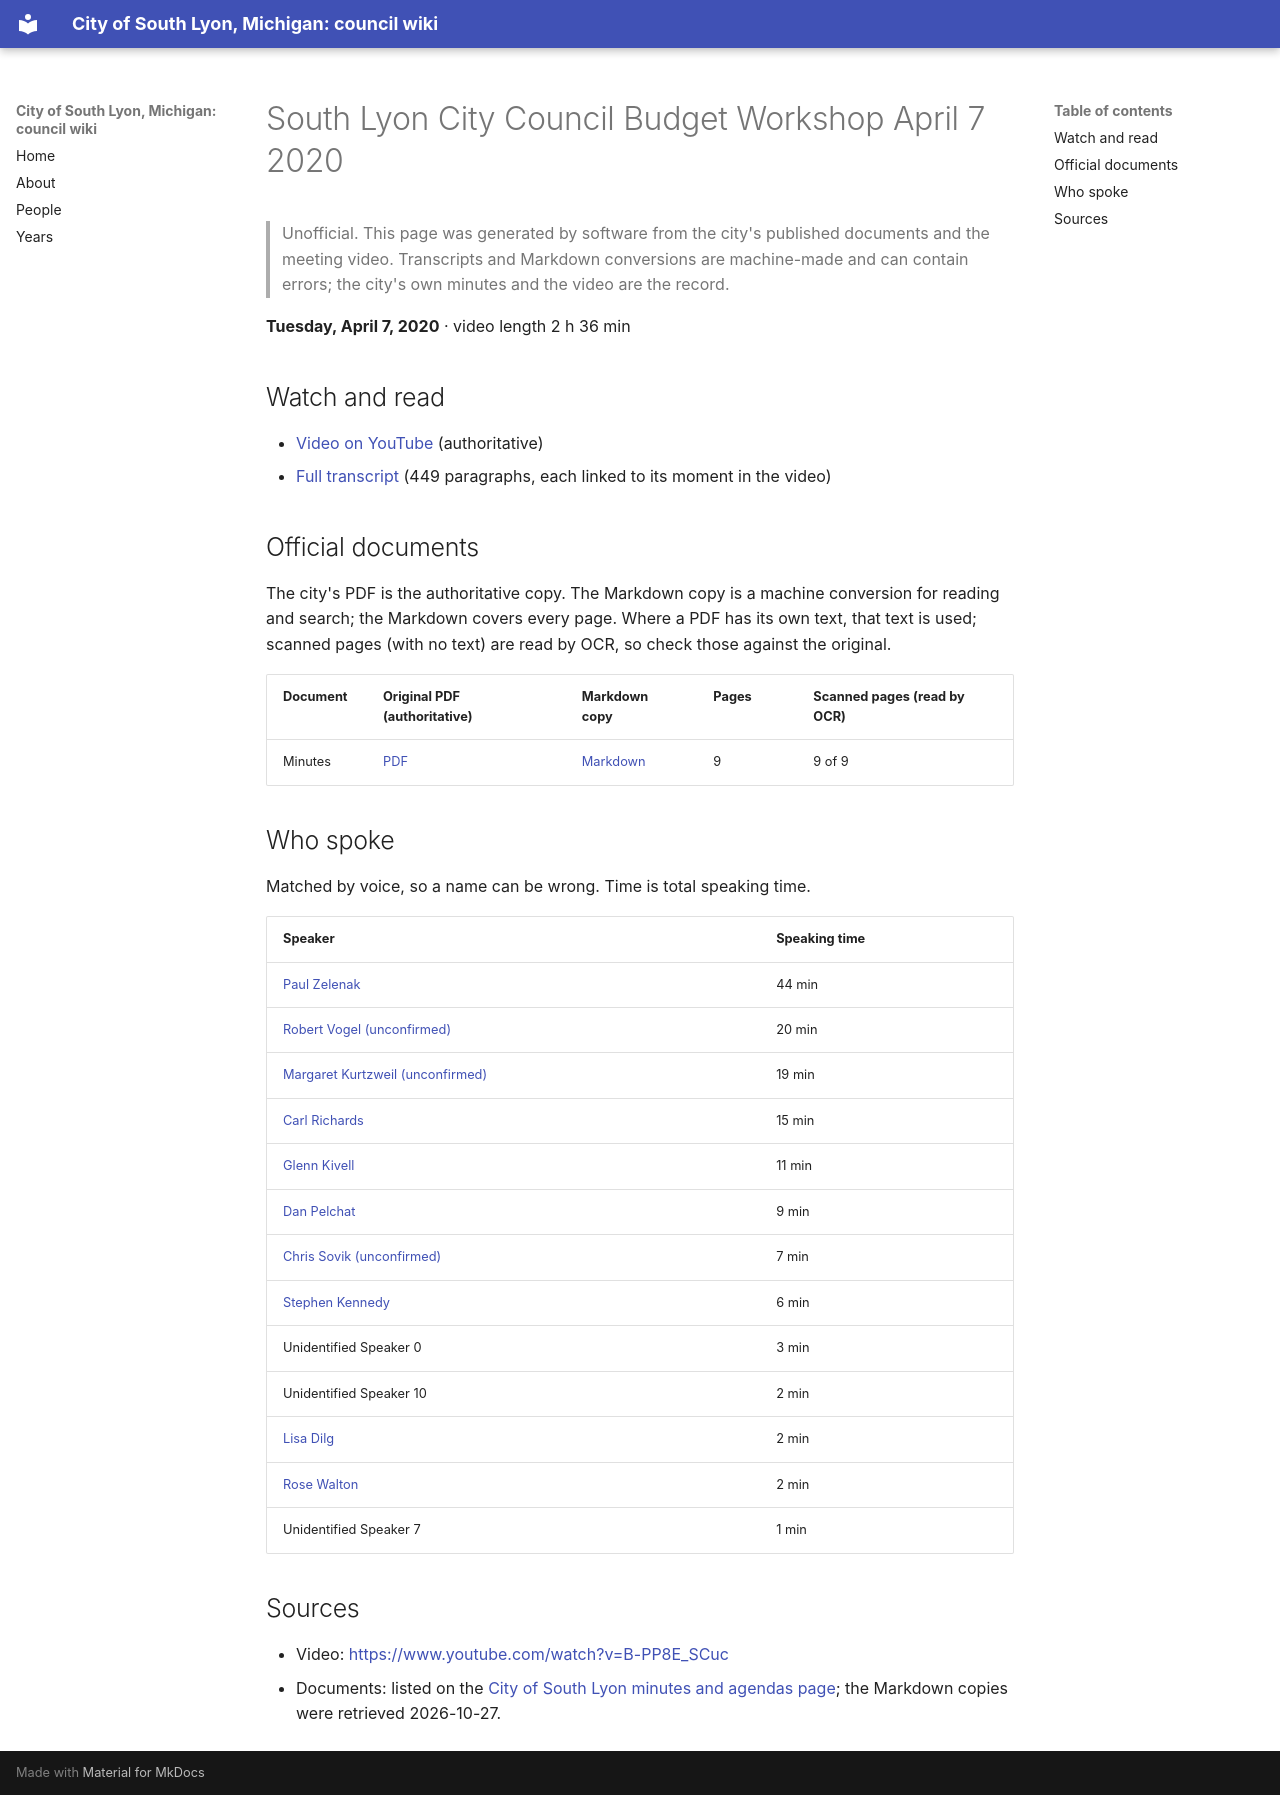

repository: RyanMathewson/city-of-south-lyon-mi-council-wiki · page: meetings/2020/2020-04-07/index.html · generator: mkdocs

---
title: "South Lyon City Council Budget Workshop April 7 2020"
meeting_date: "2020-04-07"
video_url: "https://www.youtube.com/watch?v=B-PP8E_SCuc"
source_listing: "https://www.southlyonmi.org/government/city_council/city_council_minutes_and_agendas.php"
---


# South Lyon City Council Budget Workshop April 7 2020

> Unofficial. This page was generated by software from the city's published documents and the meeting video. Transcripts and Markdown conversions are machine-made and can contain errors; the city's own minutes and the video are the record.

**Tuesday, April 7, 2020** · video length 2 h 36 min

## Watch and read

- [Video on YouTube](https://www.youtube.com/watch?v=B-PP8E_SCuc) (authoritative)
- [Full transcript](../../transcripts/2020/2020-04-07.md) (449 paragraphs, each linked to its moment in the video)

## Official documents

The city's PDF is the authoritative copy. The Markdown copy is a machine conversion for reading and search; the Markdown covers every page. Where a PDF has its own text, that text is used; scanned pages (with no text) are read by OCR, so check those against the original.

| Document | Original PDF (authoritative) | Markdown copy | Pages | Scanned pages (read by OCR) |
|---|---|---|---|---|
| Minutes | [PDF](https://www.southlyonmi.org/4-7-20%20Budget%20Workshop%20minutes%20approved.pdf?t=202108310733160) | [Markdown](../../documents/2020/2020-04-07/minutes.md) | 9 | 9 of 9 |

## Who spoke

Matched by voice, so a name can be wrong. Time is total speaking time.

| Speaker | Speaking time |
|---|---|
| [Paul Zelenak](../../people/paul-zelenak.md) | 44 min |
| [Robert Vogel (unconfirmed)](../../people/robert-vogel.md) | 20 min |
| [Margaret Kurtzweil (unconfirmed)](../../people/margaret-kurtzweil.md) | 19 min |
| [Carl Richards](../../people/carl-richards.md) | 15 min |
| [Glenn Kivell](../../people/glenn-kivell.md) | 11 min |
| [Dan Pelchat](../../people/dan-pelchat.md) | 9 min |
| [Chris Sovik (unconfirmed)](../../people/chris-sovik.md) | 7 min |
| [Stephen Kennedy](../../people/stephen-kennedy.md) | 6 min |
| Unidentified Speaker 0 | 3 min |
| Unidentified Speaker 10 | 2 min |
| [Lisa Dilg](../../people/lisa-dilg.md) | 2 min |
| [Rose Walton](../../people/rose-walton.md) | 2 min |
| Unidentified Speaker 7 | 1 min |

## Sources

- Video: [https://www.youtube.com/watch?v=B-PP8E_SCuc](https://www.youtube.com/watch?v=B-PP8E_SCuc)
- Documents: listed on the [City of South Lyon minutes and agendas page](https://www.southlyonmi.org/government/city_council/city_council_minutes_and_agendas.php); the Markdown copies were retrieved 2026-10-27.
